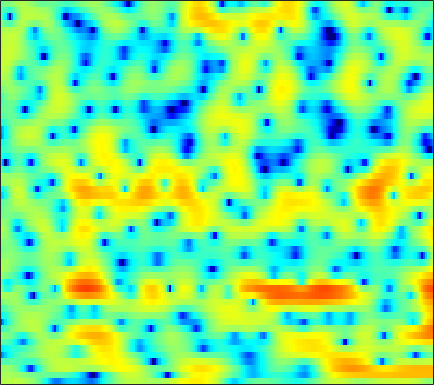

Source data for this figure (header and first rows):
2.1879, 2.2708, 2.3973, 2.5043, 2.5803, 2.6663, 2.7209, 2.7458, 2.7157, 2.5861, 2.3798, 2.1935, 1.8737, 1.46, 1.0748, 0.44968, -0.3201, -0.99164, -2.0198, -3.2188, -4.6277, -5.8566, -7.6989, -9.6777
1.725, 1.804, 1.853, 1.84, 1.789, 1.671, 1.492, 1.33, 1.078, 0.7947, 0.5031, 0.2842, -0.0009559, -0.2595, -0.4281, -0.6206, -0.7797, -0.8842, -1.01, -1.117, -1.22, -1.286, -1.368, -1.452
1.32, 1.355, 1.291, 1.105, 0.8685, 0.4107, -0.2406, -0.8749, -1.962, -3.411, -5.377, -7.311, -10.83, -15.38, -15.97, -11.51, -7.678, -5.584, -3.447, -1.827, -0.5627, 0.2031, 1.032, 1.69
-2.745, -2.594, -2.386, -2.191, -2.075, -1.996, -2.01, -2.089, -2.283, -2.571, -2.917, -3.172, -3.406, -3.458, -3.313, -2.866, -2.193, -1.6, -0.7709, 0.02541, 0.7519, 1.234, 1.779, 2.216
-12.94, -10.64, -8.257, -6.467, -5.423, -4.334, -3.507, -3.011, -2.467, -2.019, -1.619, -1.34, -0.9684, -0.5936, -0.2944, 0.1364, 0.577, 0.9109, 1.337, 1.732, 2.079, 2.295, 2.508, 2.623
-6.997, -6.561, -5.896, -5.277, -4.884, -4.48, -4.196, -4.04, -3.845, -3.608, -3.265, -2.926, -2.358, -1.686, -1.16, -0.4441, 0.2445, 0.7279, 1.312, 1.815, 2.231, 2.482, 2.721, 2.859
-1.456, -1.756, -2.171, -2.685, -3.17, -4.044, -5.238, -6.418, -8.48, -11.02, -12.59, -11.58, -8.586, -5.775, -4.068, -2.226, -0.8307, -0.01375, 0.8323, 1.454, 1.908, 2.153, 2.389, 2.563
0.5069, 0.2767, -0.01441, -0.3604, -0.684, -1.257, -2, -2.698, -3.783, -4.796, -5.207, -4.842, -3.623, -2.121, -1.079, 0.08692, 0.9455, 1.377, 1.683, 1.671, 1.373, 0.98, 0.3097, -0.353
-4.174, -3.647, -2.708, -1.74, -1.097, -0.3869, 0.1542, 0.4655, 0.8128, 1.113, 1.414, 1.662, 2.003, 2.339, 2.549, 2.732, 2.731, 2.59, 2.176, 1.423, 0.242, -1.001, -3.356, -7.03
-15.34, -11.2, -7.463, -4.909, -3.442, -1.903, -0.7186, -0.01262, 0.7601, 1.373, 1.847, 2.122, 2.405, 2.575, 2.638, 2.635, 2.5, 2.314, 1.93, 1.391, 0.7067, 0.1142, -0.746, -1.576
-6.6, -5.796, -4.554, -3.293, -2.414, -1.358, -0.4691, 0.09396, 0.7264, 1.204, 1.563, 1.749, 1.941, 2.05, 2.088, 2.08, 2, 1.905, 1.711, 1.461, 1.14, 0.8581, 0.4201, -0.05987
-4.068, -3.131, -2.062, -1.173, -0.5984, 0.02295, 0.5071, 0.7761, 1.01, 1.106, 1.105, 1.06, 0.9653, 0.8497, 0.7742, 0.7281, 0.7448, 0.7891, 0.8533, 0.9142, 0.9247, 0.8951, 0.7892, 0.6005
-0.7553, -0.1979, 0.3846, 0.8149, 1.046, 1.239, 1.275, 1.205, 0.9301, 0.4593, -0.2171, -0.871, -1.899, -2.895, -3.455, -3.696, -3.252, -2.627, -1.698, -0.8912, -0.2677, 0.07798, 0.3867, 0.568
2.283, 1.987, 1.671, 1.483, 1.412, 1.388, 1.312, 1.153, 0.735, 0.002867, -1.223, -2.536, -5.121, -9.329, -15.21, -22.44, -10.57, -6.901, -3.931, -2.241, -1.345, -1.095, -1.196, -1.621
0.8764, -1.311, -4.05, -4.714, -3.674, -1.954, -0.7039, -0.172, 0.06365, -0.1467, -0.7366, -1.288, -2.138, -2.888, -3.205, -3.121, -2.468, -1.797, -0.8683, -0.2202, -0.0106, -0.2842, -1.383, -3.659
-0.9052, -3.215, -6.063, -6.832, -5.952, -4.513, -3.616, -3.337, -3.483, -4.165, -5.147, -5.972, -6.835, -6.965, -6.449, -5.219, -3.829, -2.837, -1.669, -0.7525, -0.0959, 0.2361, 0.5222, 0.7024
1.659, 0.8444, -0.1327, -0.9182, -1.408, -2.004, -2.685, -3.351, -4.547, -6.266, -8.857, -11.82, -18.64, -21.07, -14.33, -9.234, -6.055, -4.327, -2.55, -1.199, -0.1698, 0.4609, 1.137, 1.696
2.415, 1.993, 1.422, 0.8403, 0.3914, -0.2381, -0.9325, -1.51, -2.363, -3.308, -4.273, -4.901, -5.434, -5.435, -5.037, -4.123, -3.031, -2.199, -1.168, -0.2675, 0.473, 0.9251, 1.389, 1.712
1.635, 1.53, 1.342, 1.092, 0.8623, 0.5067, 0.1007, -0.2268, -0.6741, -1.11, -1.464, -1.666, -1.793, -1.737, -1.582, -1.239, -0.7771, -0.3831, 0.1422, 0.634, 1.047, 1.281, 1.471, 1.491
-0.04017, 0.2663, 0.5189, 0.6035, 0.5649, 0.3932, 0.1196, -0.1336, -0.5175, -0.8891, -1.216, -1.407, -1.536, -1.483, -1.326, -0.975, -0.501, -0.104, 0.4331, 0.9271, 1.338, 1.564, 1.739, 1.733
-1.243, -0.5967, -0.08361, 0.1047, 0.07478, -0.1587, -0.588, -1.02, -1.722, -2.528, -3.407, -4.004, -4.573, -4.658, -4.313, -3.417, -2.269, -1.393, -0.2955, 0.6287, 1.364, 1.783, 2.17, 2.363
-0.2027, 0.07534, 0.1713, -0.005568, -0.2956, -0.872, -1.646, -2.37, -3.536, -5.077, -7.192, -9.422, -14.14, -19.61, -14.82, -8.84, -5.09, -3.075, -1.062, 0.3919, 1.432, 1.988, 2.479, 2.749
1.717, 1.413, 0.8152, -0.01352, -0.7842, -1.965, -3.185, -4.035, -4.992, -5.762, -6.465, -7.046, -7.648, -7.498, -6.538, -4.522, -2.413, -1.018, 0.4971, 1.609, 2.335, 2.655, 2.813, 2.703
2.826, 2.24, 1.191, -0.2928, -1.796, -4.511, -8.345, -11.72, -12.44, -8.735, -5.825, -4.248, -2.622, -1.298, -0.4003, 0.7195, 1.738, 2.395, 3.078, 3.507, 3.642, 3.537, 3.095, 2.241
1.38, 1.085, 0.4282, -0.6092, -1.647, -3.437, -5.466, -6.705, -6.85, -5.292, -3.341, -1.978, -0.4959, 0.694, 1.421, 2.195, 2.771, 3.071, 3.288, 3.293, 3.063, 2.71, 1.972, 0.911
-0.9934, -0.6269, -0.4157, -0.4291, -0.5353, -0.7402, -0.9404, -0.9896, -0.8575, -0.5126, -0.01593, 0.412, 0.9698, 1.465, 1.775, 2.082, 2.264, 2.31, 2.241, 2.005, 1.588, 1.148, 0.3746, -0.5735
-1.829, -1.212, -0.5533, -0.02091, 0.2914, 0.6548, 0.953, 1.147, 1.375, 1.581, 1.765, 1.848, 1.926, 1.944, 1.915, 1.841, 1.714, 1.585, 1.356, 1.026, 0.5637, 0.1135, -0.6439, -1.679
-2.151, -1.793, -1.062, -0.1922, 0.4723, 1.264, 1.923, 2.287, 2.591, 2.703, 2.627, 2.462, 2.103, 1.625, 1.225, 0.6983, 0.2528, 0.005313, -0.2104, -0.3292, -0.4477, -0.601, -0.9522, -1.542
-7.864, -7.651, -4.785, -1.928, -0.2362, 1.416, 2.53, 3.071, 3.445, 3.429, 3.015, 2.495, 1.438, -0.004589, -1.331, -3.271, -4.81, -5.167, -4.58, -3.487, -2.494, -1.947, -1.458, -1.115
-5.821, -5.823, -3.488, -0.9817, 0.5053, 1.986, 2.925, 3.351, 3.571, 3.386, 2.782, 2.021, 0.5321, -1.671, -3.961, -8.503, -16.32, -17.03, -10.33, -6.92, -5.248, -4.577, -4.097, -3.664
1.337, 1.109, 1.165, 1.498, 1.841, 2.276, 2.606, 2.726, 2.686, 2.42, 1.919, 1.325, 0.3394, -0.9148, -1.936, -3.323, -4.423, -4.918, -5.16, -5.389, -6.021, -7.001, -9.466, -14.44
1.81, 1.396, 1.033, 0.926, 0.9655, 1.11, 1.281, 1.349, 1.306, 1.081, 0.673, 0.3074, -0.2832, -0.8746, -1.298, -1.765, -2.107, -2.315, -2.599, -2.971, -3.487, -4.069, -5.056, -5.834
-1.396, -2.559, -3.519, -3.45, -2.918, -1.966, -1.196, -0.8116, -0.6108, -0.8084, -1.396, -1.956, -2.843, -3.491, -3.7, -3.443, -2.787, -2.198, -1.476, -0.8435, -0.3627, -0.09583, 0.2502, 0.6763
-6.593, -11.13, -29.63, -13.67, -8.685, -5.179, -3.287, -2.514, -2.159, -2.508, -3.639, -5.169, -8.428, -14.15, -17.26, -10.74, -6.061, -3.763, -1.573, -0.02902, 1.074, 1.715, 2.422, 2.993
-4.136, -5.004, -5.63, -5.308, -4.613, -3.5, -2.564, -2.096, -1.861, -2.074, -2.75, -3.578, -4.981, -6.215, -6.418, -5.342, -3.539, -2.215, -0.7195, 0.4152, 1.283, 1.802, 2.332, 2.729
-3.662, -3.585, -3.256, -2.745, -2.28, -1.634, -1.025, -0.6429, -0.277, -0.1185, -0.1294, -0.2019, -0.3526, -0.4488, -0.4205, -0.247, 0.054, 0.3013, 0.598, 0.7955, 0.8953, 0.9178, 0.9051, 0.9071
-6.291, -5.336, -3.99, -2.699, -1.798, -0.7445, 0.1543, 0.7144, 1.321, 1.77, 2.066, 2.205, 2.313, 2.338, 2.312, 2.21, 2.008, 1.772, 1.306, 0.6603, -0.2151, -1.012, -2.112, -3.002
-12.36, -9.268, -6.072, -3.618, -2.161, -0.5762, 0.6467, 1.377, 2.136, 2.716, 3.138, 3.35, 3.527, 3.578, 3.522, 3.317, 2.922, 2.476, 1.619, 0.3578, -1.475, -3.387, -7.161, -14.04
-11.57, -8.794, -5.826, -3.526, -2.159, -0.709, 0.3776, 1.015, 1.676, 2.151, 2.51, 2.723, 2.929, 3.056, 3.09, 3.024, 2.804, 2.506, 1.888, 0.9629, -0.2842, -1.456, -3.265, -4.901
-5.228, -4.364, -3.227, -2.195, -1.535, -0.8634, -0.4199, -0.2112, -0.06397, -0.01467, 0.0299, 0.141, 0.379, 0.7319, 1.033, 1.409, 1.693, 1.82, 1.835, 1.69, 1.403, 1.1, 0.668, 0.2732
-2.158, -1.889, -1.536, -1.272, -1.179, -1.269, -1.634, -2.127, -3.082, -4.256, -5.353, -5.737, -5.244, -3.929, -2.801, -1.415, -0.2899, 0.3849, 1.087, 1.6, 1.939, 2.118, 2.278, 2.351
-1.591, -1.368, -1.119, -1.035, -1.145, -1.564, -2.407, -3.409, -5.432, -8.672, -14.79, -27, -15.81, -9.255, -6.5, -4.05, -2.342, -1.357, -0.2849, 0.5935, 1.342, 1.846, 2.408, 2.859
-2.927, -2.123, -1.323, -0.8727, -0.7684, -0.9424, -1.489, -2.121, -3.262, -4.625, -5.879, -6.476, -6.489, -5.855, -5.245, -4.453, -3.771, -3.263, -2.484, -1.536, -0.4283, 0.4171, 1.465, 2.366
-3.894, -2.294, -0.8952, -0.07271, 0.2598, 0.3749, 0.202, -0.07906, -0.5871, -1.216, -1.843, -2.32, -2.926, -3.575, -4.195, -5.297, -6.809, -8.045, -8.7, -6.905, -4.052, -2.118, 0.01221, 1.595
-1.085, -0.2812, 0.5029, 0.9663, 1.109, 1.072, 0.8339, 0.5479, 0.1023, -0.3786, -0.896, -1.284, -1.908, -2.731, -3.565, -5.195, -7.714, -10.43, -13.25, -9.658, -5.213, -2.767, -0.3464, 1.336
1.222, 1.387, 1.457, 1.282, 0.9711, 0.3424, -0.4948, -1.175, -2.025, -2.568, -2.762, -2.723, -2.591, -2.542, -2.594, -2.795, -3.034, -3.131, -2.941, -2.23, -1.166, -0.2748, 0.8421, 1.759
2.289, 2.278, 2.008, 1.375, 0.6236, -0.8531, -3, -5.151, -8.717, -10.97, -8.879, -6.737, -4.516, -3.041, -2.303, -1.613, -1.141, -0.8378, -0.441, 0.0251, 0.5508, 0.9912, 1.558, 2.052
2.745, 2.845, 2.649, 2.06, 1.329, -0.1062, -2.17, -4.206, -7.38, -9.229, -7.661, -5.843, -3.867, -2.542, -1.894, -1.375, -1.119, -1.015, -0.8872, -0.7055, -0.3683, -0.01869, 0.5328, 1.095
2.822, 3.132, 3.238, 3.042, 2.7, 2.03, 1.17, 0.479, -0.3612, -0.9733, -1.245, -1.306, -1.307, -1.397, -1.59, -2.08, -2.84, -3.575, -4.633, -5.43, -5.329, -4.646, -3.256, -1.819
2.7, 3.098, 3.416, 3.5, 3.427, 3.172, 2.782, 2.426, 1.906, 1.347, 0.768, 0.3244, -0.3524, -1.171, -1.933, -3.225, -5.007, -6.876, -10.65, -18.46, -23.19, -13.61, -8.074, -4.929
2.434, 2.83, 3.209, 3.4, 3.433, 3.329, 3.077, 2.794, 2.303, 1.711, 1.003, 0.4035, -0.4893, -1.484, -2.3, -3.486, -4.798, -5.85, -7.231, -8.239, -8.193, -7.446, -5.919, -4.348
2.194, 2.611, 3.007, 3.241, 3.308, 3.26, 3.044, 2.776, 2.264, 1.578, 0.7171, -0.05046, -1.175, -2.356, -3.198, -4.153, -4.796, -5.024, -5.068, -4.819, -4.363, -3.908, -3.227, -2.572
2.109, 2.537, 2.93, 3.17, 3.253, 3.252, 3.106, 2.887, 2.417, 1.674, 0.6127, -0.4229, -2.202, -4.466, -6.391, -8.548, -8.655, -7.474, -5.57, -3.95, -2.741, -2.024, -1.336, -0.9151
1.792, 2.001, 2.152, 2.227, 2.298, 2.424, 2.564, 2.609, 2.512, 2.125, 1.34, 0.4156, -1.4, -4.151, -7.118, -12.25, -11.52, -7.872, -4.369, -2.139, -0.723, -0.0426, 0.4535, 0.5799
0.1543, -0.3815, -1.358, -2.29, -2.51, -1.834, -0.5079, 0.483, 1.499, 2.095, 2.245, 2.073, 1.545, 0.7842, 0.1917, -0.3585, -0.4036, -0.1175, 0.5035, 1.121, 1.573, 1.702, 1.615, 1.177
-2.003, -3.315, -6.367, -12.75, -27.99, -10.96, -4.802, -2.18, 0.0992, 1.494, 2.308, 2.644, 2.819, 2.795, 2.706, 2.573, 2.478, 2.435, 2.409, 2.351, 2.199, 1.981, 1.489, 0.6702
-2.071, -2.468, -3.177, -3.792, -3.829, -3.066, -1.708, -0.6229, 0.6311, 1.559, 2.166, 2.442, 2.596, 2.567, 2.467, 2.261, 2.021, 1.849, 1.623, 1.406, 1.146, 0.922, 0.4917, -0.1299
-1.302, -0.9212, -0.5141, -0.1489, 0.1387, 0.5987, 1.1, 1.469, 1.872, 2.147, 2.233, 2.163, 1.901, 1.46, 1.039, 0.4072, -0.2222, -0.6212, -0.9898, -1.128, -1.083, -1.013, -0.9341, -0.9385
